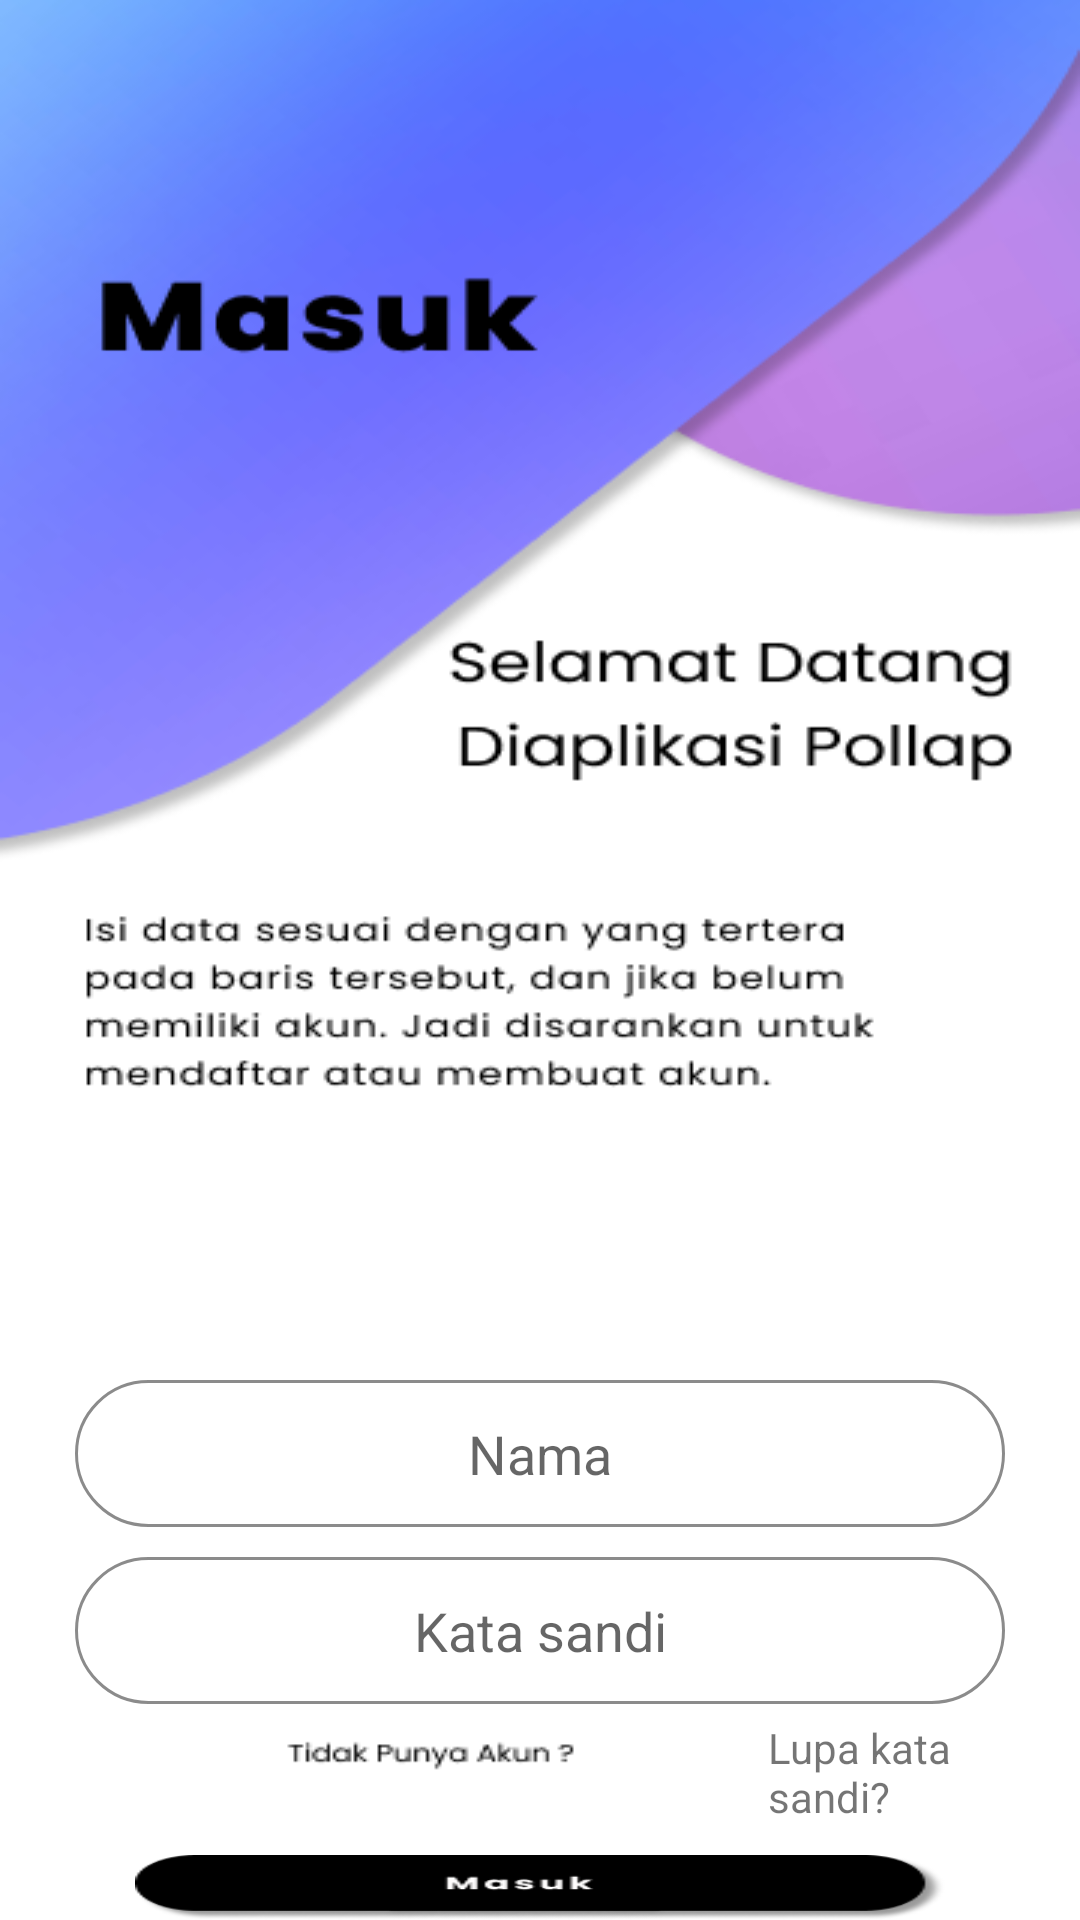

Write the Android layout XML for this screen, with the resource values it uses.
<!-- AndroidManifest.xml: application theme Theme.Pollapp -->
<!-- res/layout/login.xml -->
<?xml version="1.0" encoding="utf-8"?>
<LinearLayout xmlns:android="http://schemas.android.com/apk/res/android"
    android:layout_width="match_parent"
    android:layout_height="match_parent"
    android:orientation="vertical"
    android:background="@drawable/login"
    >

    <EditText
        android:layout_width="match_parent"
        android:layout_height="wrap_content"
        android:hint="Nama"
        android:textAlignment="center"
        android:height="49dp"
        android:background="@drawable/input_file"
        android:layout_marginTop="460dp"
        android:layout_marginLeft="25dp"
        android:layout_marginRight="25dp"
        />

    <EditText
        android:layout_width="match_parent"
        android:layout_height="wrap_content"
        android:background="@drawable/input_file"
        android:height="49dp"
        android:hint="Kata sandi"
        android:textAlignment="center"
        android:layout_marginTop="10dp"
        android:layout_marginLeft="25dp"
        android:layout_marginRight="25dp"
        />

    <TextView
        android:layout_width="wrap_content"
        android:layout_height="wrap_content"
        android:text="Lupa kata sandi?"
        android:layout_marginTop="5dp"
        android:layout_marginLeft="256dp"
        />

    <ImageButton
        android:layout_width="wrap_content"
        android:layout_height="wrap_content"
        android:background="@drawable/masuk"
        android:layout_marginTop="10dp"
        android:layout_marginLeft="45dp"
        android:layout_marginRight="45dp"
        android:layout_gravity="center"
        />

    <TextView
        android:layout_width="match_parent"
        android:layout_height="wrap_content"
        android:text="Daftar"
        android:textSize="10dp"
        android:textColor="@color/purple_700"
        android:layout_marginLeft="220dp"
        />



</LinearLayout>
<!-- resources referenced by this layout -->
<resources>
  <!-- drawable input_file (drawable) -->
  <?xml version="1.0" encoding="utf-8"?>
  <shape android:shape="rectangle" xmlns:android="http://schemas.android.com/apk/res/android">
      <solid
          android:color="@color/white"></solid>
  
      <corners android:radius="35dp"></corners>
      
      <stroke android:color="#74000000"
          android:width="1dp"></stroke>
  </shape>
  <!-- drawable login: png bitmap (drawable-v24, 65333 bytes) -->
  <!-- drawable masuk: png bitmap (drawable-v24, 4505 bytes) -->
  <style name="Theme.Pollapp" parent="Theme.MaterialComponents.DayNight.NoActionBar">
          
          <item name="colorPrimary">@color/purple_500</item>
          <item name="colorPrimaryVariant">@color/purple_700</item>
          <item name="colorOnPrimary">@color/white</item>
          
          <item name="colorSecondary">@color/teal_200</item>
          <item name="colorSecondaryVariant">@color/teal_700</item>
          <item name="colorOnSecondary">@color/black</item>
          
          <item name="android:statusBarColor" tools:targetApi="l">?attr/colorPrimaryVariant</item>
          
      </style>
  <!-- not gathered from this repository: default colours our renderer supplied (Android Studio template values) -->
  <color name="purple_500">#FF6200EE</color>
  <color name="purple_700">#FF3700B3</color>
  <color name="teal_200">#FF03DAC5</color>
  <color name="teal_700">#FF018786</color>
  <color name="black">#FF000000</color>
  <color name="white">#FFFFFFFF</color>
</resources>
